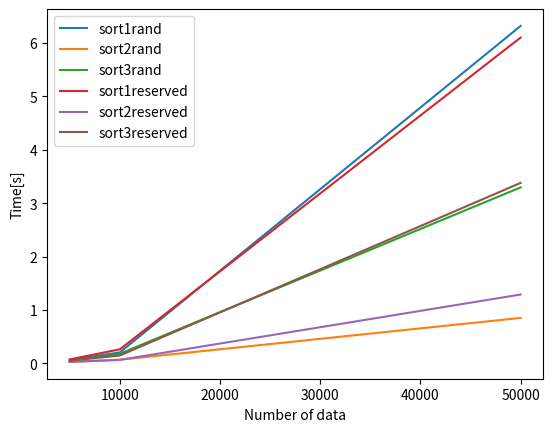

Source code (Python):
import matplotlib.pyplot as plt

sort1rand = [0.064, 0.207, 6.320]
sort2rand = [0.029, 0.070, 0.853]
sort3rand = [0.046, 0.182, 3.297]
sort1reserved = [0.076, 0.265, 6.103]
sort2reserved = [0.030, 0.067, 1.291]
sort3reserved = [0.052, 0.149, 3.381]
x = [5000, 10000, 50000]
plt.plot(x, sort1rand, label="sort1rand")
plt.plot(x, sort2rand, label="sort2rand")
plt.plot(x, sort3rand, label="sort3rand")
plt.plot(x, sort1reserved, label="sort1reserved")
plt.plot(x, sort2reserved, label="sort2reserved")
plt.plot(x, sort3reserved, label="sort3reserved")

plt.xlabel("Number of data")
plt.ylabel("Time[s]")
plt.legend()
plt.show()
